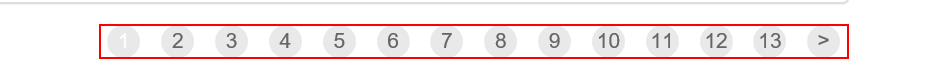
Task: Robotic Enterprise Framework
Workflow: GetTransactionData

Step 1 [then]: find
